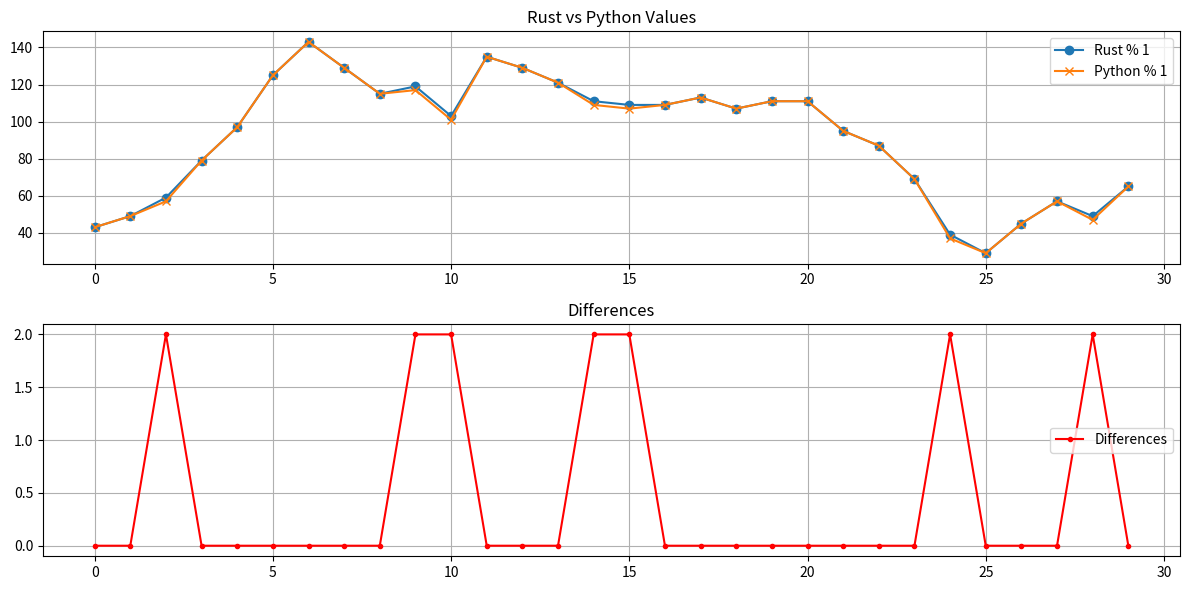

This figure's Python source:
from statistics import mean, median
import matplotlib.pyplot as plt

rust_row_1 = [0.1686275, 0.19215691, 0.2313726, 0.30980396, 0.3803922, 0.4901961, 0.56078434, 0.5058824, 0.45098042, 0.4666667, 0.4039216, 0.5294118, 0.5058824, 0.47450984, 0.43529415, 0.427451, 0.427451, 0.4431373, 0.41960788, 0.43529415, 0.43529415, 0.37254906, 0.3411765, 0.27058828, 0.15294123, 0.11372554, 0.17647064, 0.22352946, 0.19215691, 0.254902]


python_row_1 = [0.16862750053405762, 0.19215691089630127, 0.22352945804595947, 0.30980396270751953, 0.3803921937942505, 0.4901961088180542, 0.5607843399047852, 0.5058823823928833, 0.45098042488098145, 0.458823561668396, 0.3960784673690796, 0.529411792755127, 0.5058823823928833, 0.4745098352432251, 0.4274510145187378, 0.41960787773132324, 0.4274510145187378, 0.4431372880935669, 0.41960787773132324, 0.43529415130615234, 0.43529415130615234, 0.37254905700683594, 0.34117650985717773, 0.2705882787704468, 0.14509809017181396, 0.11372554302215576, 0.17647063732147217, 0.22352945804595947, 0.18431377410888672, 0.2549020051956177]

rust_row_1 = [x*255 for x in rust_row_1]
python_row_1 = [x*255 for x in python_row_1]

print(len(rust_row_1))
print(len(python_row_1))

diffs = []
for x in range(len(rust_row_1)):
    rust_v = rust_row_1[x]
    py_v = python_row_1[x]
    diff = rust_v - py_v
    diffs.append(diff)

print("Diffs", diffs)
print("Max diff found", max(diffs))
print("Mean difference", mean(diffs))
print("Median difference", median(diffs))

# Plotting
plt.figure(figsize=(12, 6))

plt.subplot(2, 1, 1)
plt.plot([x for x in rust_row_1], label="Rust % 1", marker='o')
plt.plot([x for x in python_row_1], label="Python % 1", marker='x')
plt.title("Rust vs Python Values")
plt.legend()
plt.grid(True)

plt.subplot(2, 1, 2)
plt.plot(diffs, label="Differences", color='red', marker='.')
plt.title("Differences")
plt.legend()
plt.grid(True)

plt.tight_layout()
plt.show()